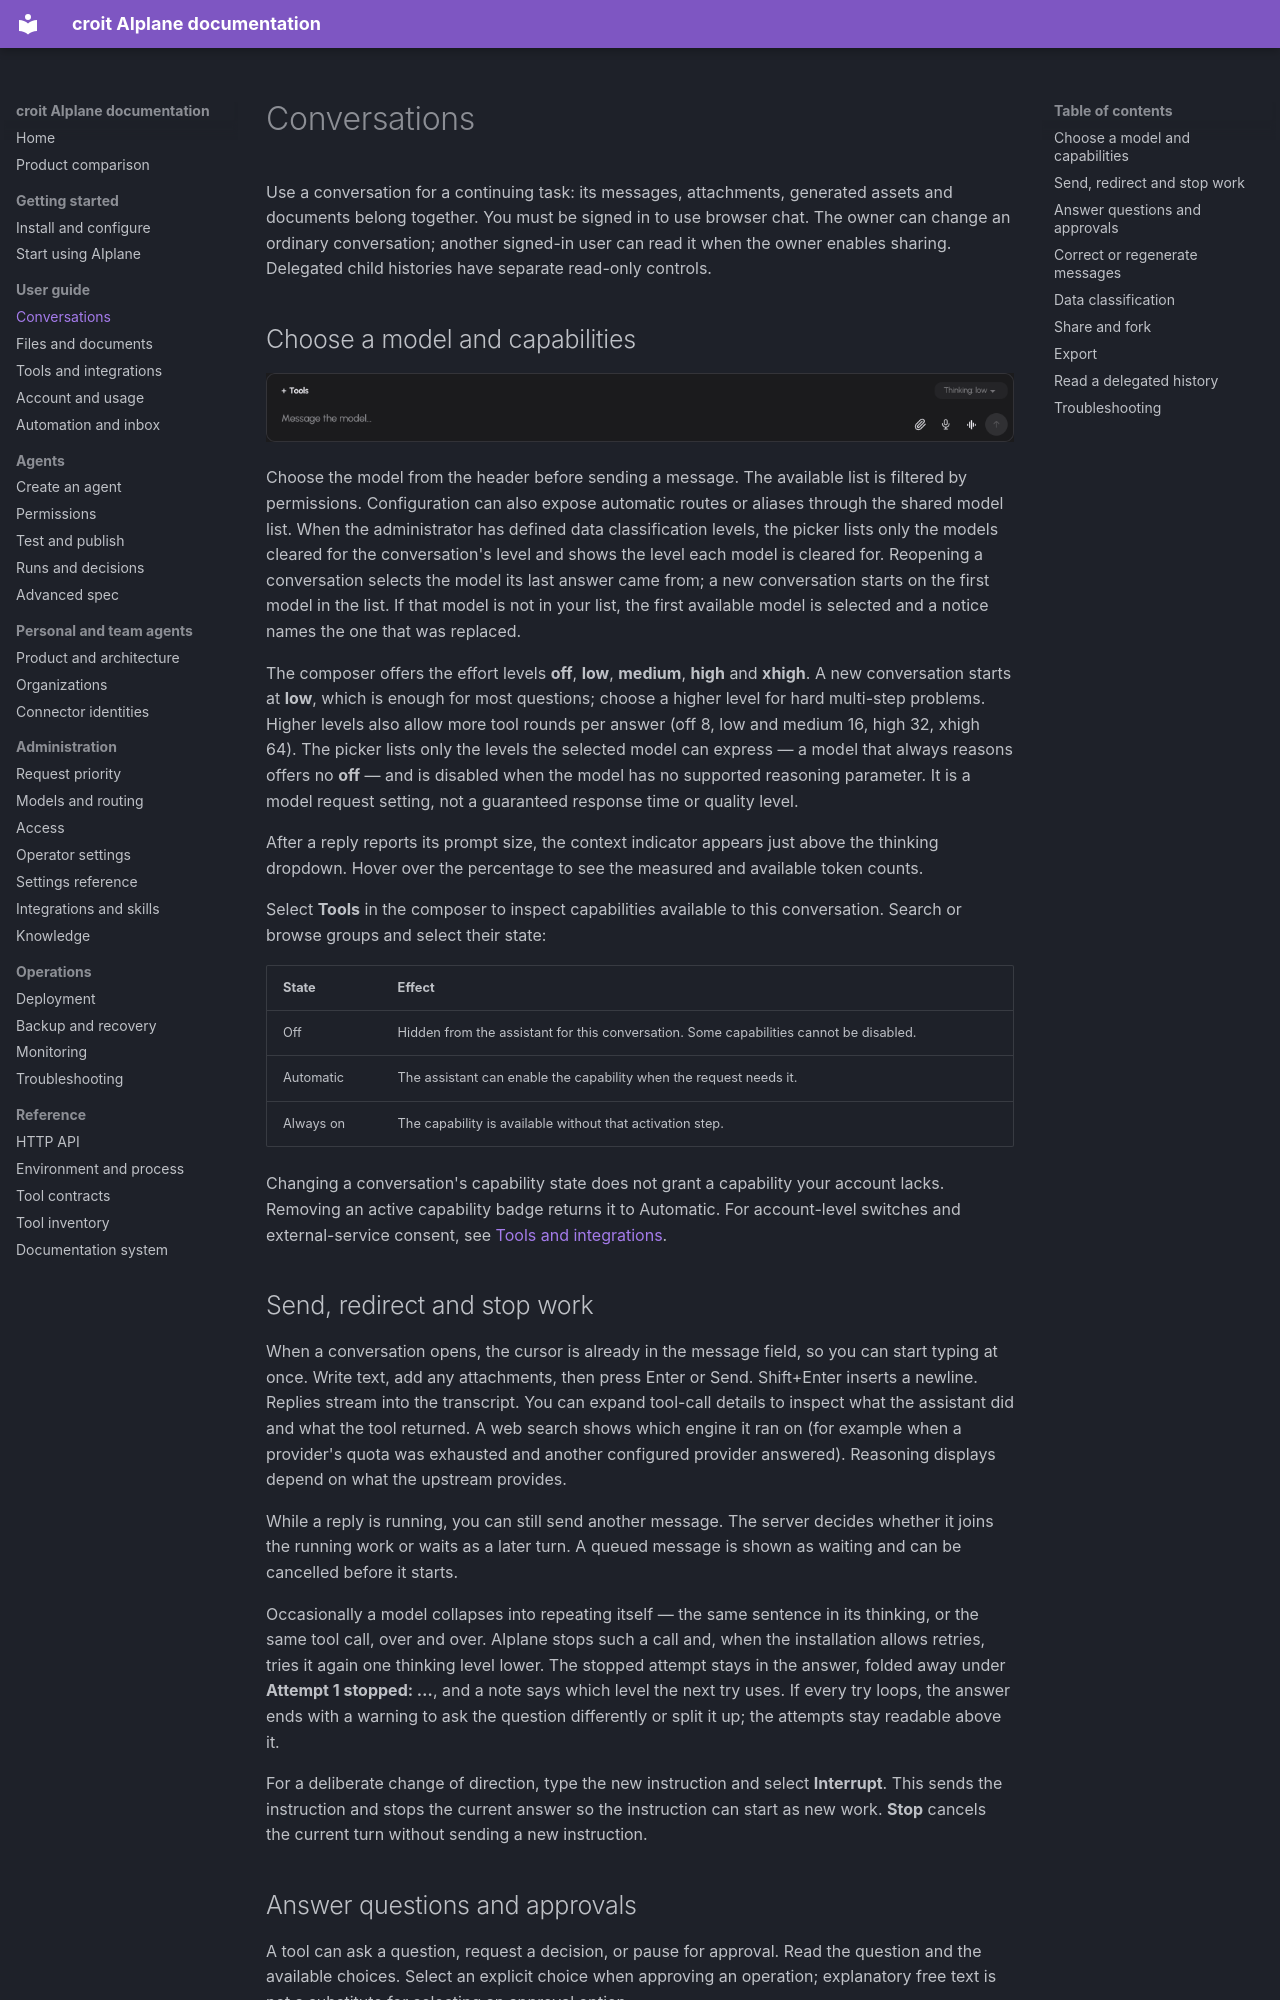

repository: croit/aiplane · page: guide/chat/index.html · generator: mkdocs

# Conversations

Use a conversation for a continuing task: its messages, attachments, generated assets and documents belong together. You must be signed in to use browser chat. The owner can change an ordinary conversation; another signed-in user can read it when the owner enables sharing. Delegated child histories have separate read-only controls.

## Choose a model and capabilities

![The conversation composer with tools, effort selection, attachment, dictation and send controls.](../img/guide/chat-composer.png)

Choose the model from the header before sending a message. The available list is filtered by permissions. Configuration can also expose automatic routes or aliases through the shared model list. When the administrator has defined data classification levels, the picker lists only the models cleared for the conversation's level and shows the level each model is cleared for. Reopening a conversation selects the model its last answer came from; a new conversation starts on the first model in the list. If that model is not in your list, the first available model is selected and a notice names the one that was replaced.

The composer offers the effort levels **off**, **low**, **medium**, **high** and **xhigh**. A new conversation starts at **low**, which is enough for most questions; choose a higher level for hard multi-step problems. Higher levels also allow more tool rounds per answer (off 8, low and medium 16, high 32, xhigh 64). The picker lists only the levels the selected model can express — a model that always reasons offers no **off** — and is disabled when the model has no supported reasoning parameter. It is a model request setting, not a guaranteed response time or quality level.

After a reply reports its prompt size, the context indicator appears just above the thinking dropdown. Hover over the percentage to see the measured and available token counts.

Select **Tools** in the composer to inspect capabilities available to this conversation. Search or browse groups and select their state:

| State | Effect |
| --- | --- |
| Off | Hidden from the assistant for this conversation. Some capabilities cannot be disabled. |
| Automatic | The assistant can enable the capability when the request needs it. |
| Always on | The capability is available without that activation step. |

Changing a conversation's capability state does not grant a capability your account lacks. Removing an active capability badge returns it to Automatic. For account-level switches and external-service consent, see [Tools and integrations](tools-and-integrations.md).
